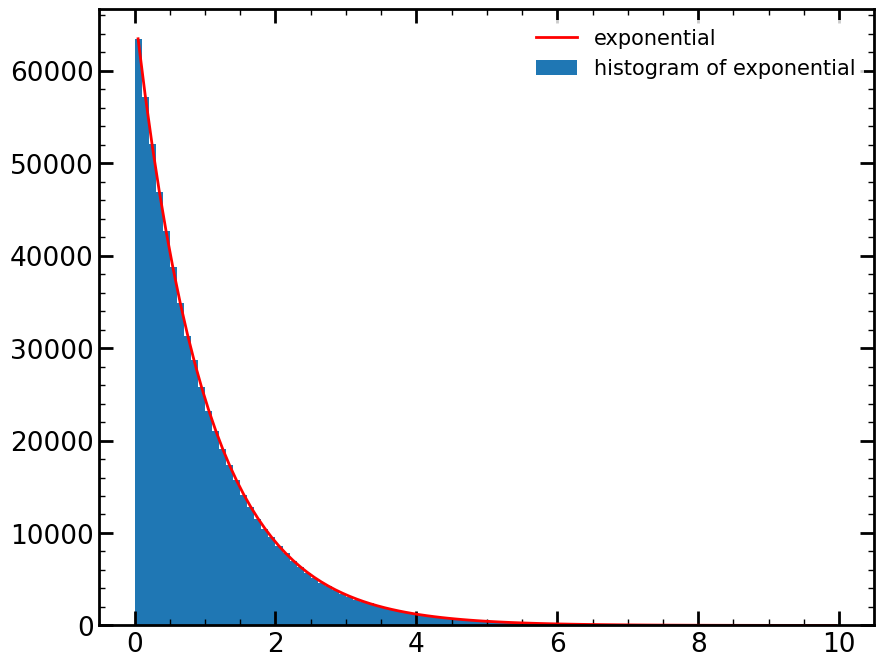

Write the Python code that produced this figure.
import numpy as np
import matplotlib.pyplot as plt
import time
''' The following is just cosmectic change'''
plt.rcParams['mathtext.fontset'   ] = 'cm' 
plt.rcParams['font.sans-serif'    ] = 'Arial'
plt.rcParams['figure.figsize'     ] = 10, 8
plt.rcParams['font.size'          ] = 19
plt.rcParams['lines.linewidth'    ] = 2
plt.rcParams['xtick.major.width'  ] = 2
plt.rcParams['ytick.major.width'  ] = 2
plt.rcParams['xtick.major.pad'    ] = 4
plt.rcParams['ytick.major.pad'    ] = 4
plt.rcParams['xtick.major.size'   ] = 10
plt.rcParams['ytick.major.size'   ] = 10
plt.rcParams['axes.linewidth'     ] = 2
plt.rcParams['patch.linewidth'    ] = 0
plt.rcParams['legend.fontsize'    ] = 15
plt.rcParams['xtick.direction'    ] = 'in'
plt.rcParams['ytick.direction'    ] = 'in'
plt.rcParams['ytick.right'        ] = True
plt.rcParams['xtick.top'          ] = True
plt.rcParams['xtick.minor.width'  ] = 1
plt.rcParams['xtick.minor.size'   ] = 4
plt.rcParams['xtick.minor.visible'] = True
plt.rcParams['ytick.minor.visible'] = True
plt.rcParams['ytick.minor.width'  ] = 1
plt.rcParams['ytick.minor.size'   ] = 4
plt.rcParams['axes.labelpad'      ] = 0
# exponential with ratio of uniforms
n = 1000000
u = np.random.rand(n)
v = np.random.rand(n)*0.75
rat = v/u
accept = u<np.sqrt(np.exp(-1*rat))
myexp = rat[accept]
fig1, ax1 = plt.subplots()
ee=myexp[myexp<10]
c,d = np.histogram(ee,100)
dd = 0.5*(d[:-1]+d[1:])
pred = np.exp(-1*dd)
pred = pred/pred[0]*c[0]
ax1.bar(dd,c,width=1/dd.max(),label="histogram of exponential")
ax1.plot(dd,pred,"r",label="exponential")
plt.legend()
print("Accept fraction is ", np.mean(accept))